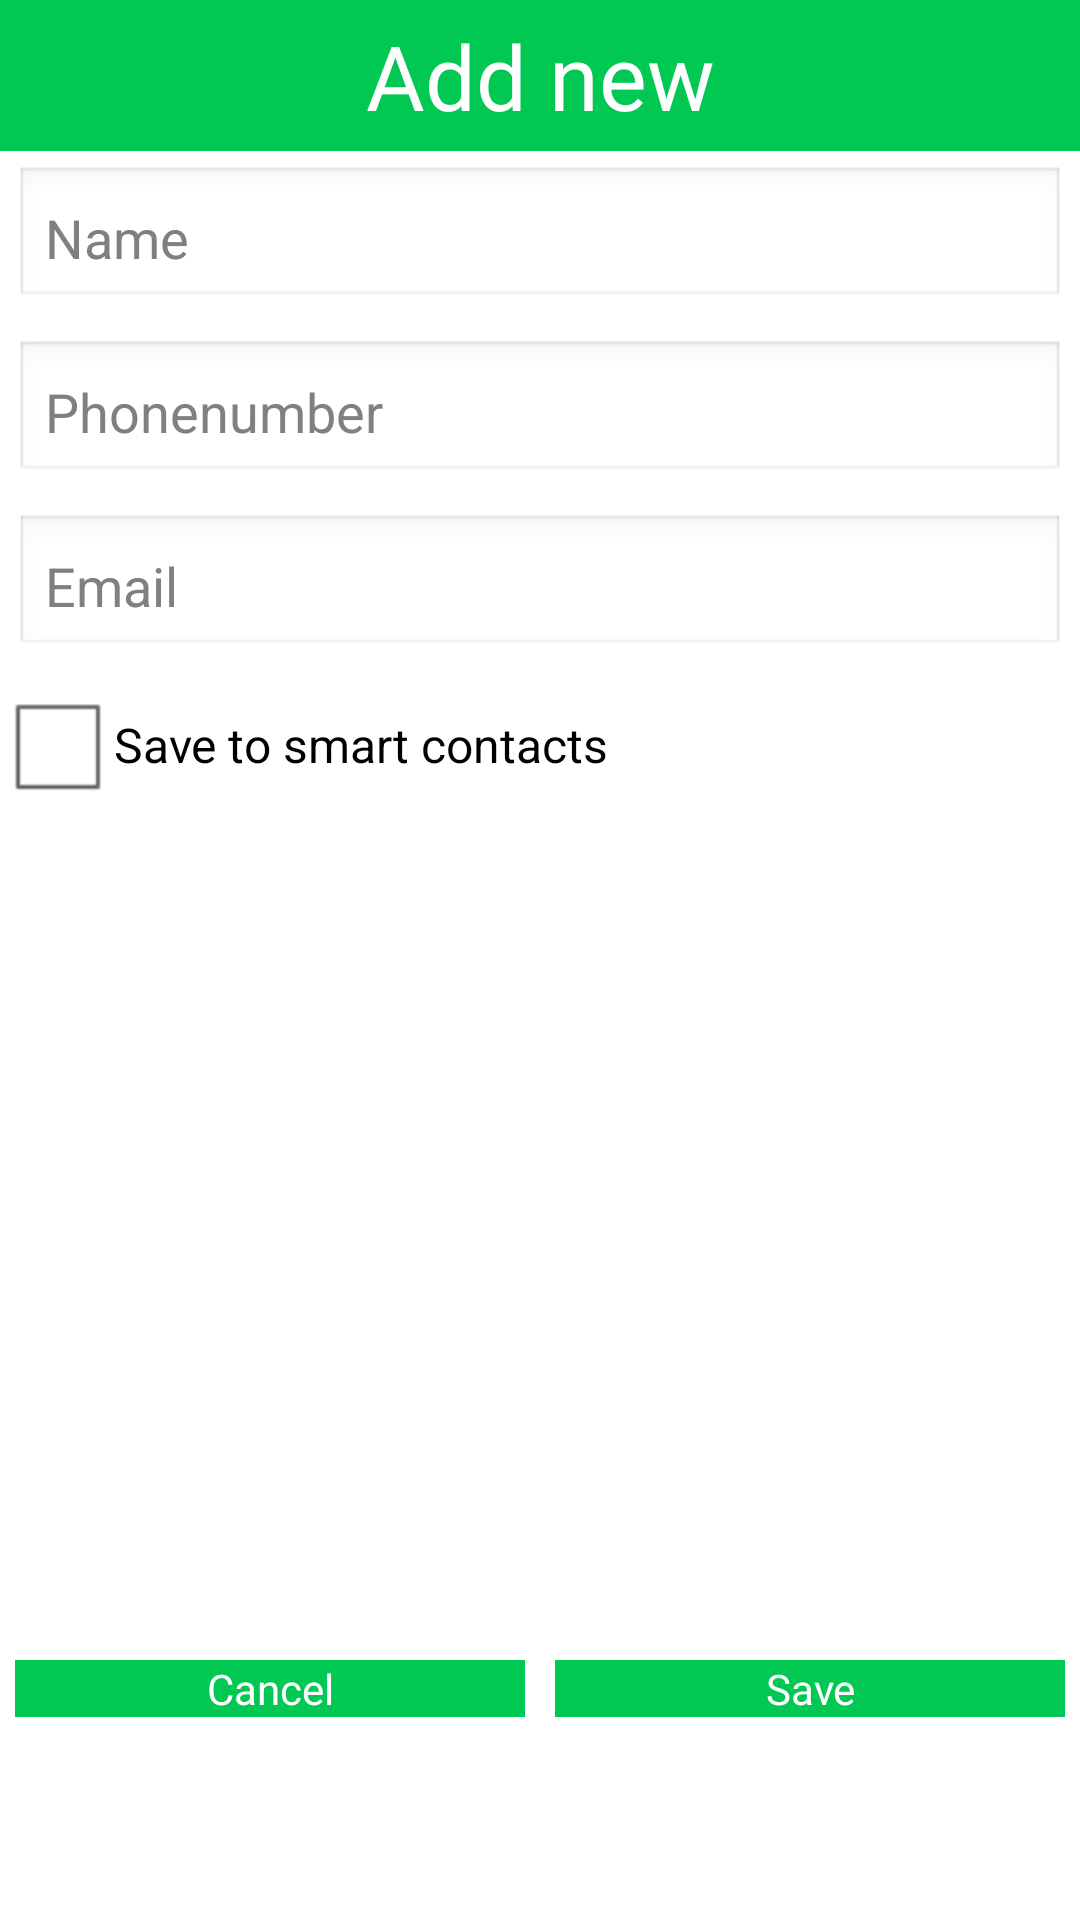

The Android layout XML behind this screen, and the referenced resources:
<!-- AndroidManifest.xml: application theme AppTheme -->
<!-- res/layout/add_dialog.xml -->
<?xml version="1.0" encoding="utf-8"?>

<LinearLayout xmlns:android="http://schemas.android.com/apk/res/android"
    android:layout_width="match_parent"
    android:layout_height="match_parent"
    android:orientation="vertical" >

  <LinearLayout
        android:layout_width="fill_parent"
        android:layout_height="0dp"
        android:layout_weight="6"
        android:orientation="vertical" >
        
    <TextView
        android:layout_width="match_parent"
        android:layout_height="wrap_content"
        android:background="@color/tabbackground"
        android:gravity="center"
        android:padding="@dimen/marginbtn"
        android:text="@string/labeladdnew"
        android:textColor="@color/colorwhite"
        android:textSize="@dimen/tabtextsize" />

    <EditText
        android:id="@+id/txtaddName"
        android:layout_width="match_parent"
        android:layout_height="wrap_content"
        android:layout_margin="@dimen/marginbtn"
        android:hint="Name"
        android:maxLines="1"
        android:padding="@dimen/paddigndedittext" />

    <EditText
        android:id="@+id/txtaddPhonenumber"
        android:layout_width="match_parent"
        android:layout_height="wrap_content"
        android:layout_margin="@dimen/marginbtn"
        android:hint="Phonenumber"
        android:inputType="number"
        android:maxLines="1"
        android:padding="@dimen/paddigndedittext" />

    <EditText
        android:id="@+id/txtaddEmail"
        android:layout_width="match_parent"
        android:layout_height="wrap_content"
        android:layout_margin="@dimen/marginbtn"
        android:hint="Email"
        android:maxLines="1"
        android:padding="@dimen/paddigndedittext" />

    <CheckBox
        android:id="@+id/ckaddsavesm"
        android:layout_width="match_parent"
        android:layout_height="wrap_content"
        android:text="@string/savesmart" />
        </LinearLayout>
  <LinearLayout
        android:layout_width="fill_parent"
        android:layout_height="0dp"
        android:layout_weight="1"
        android:orientation="horizontal" >

        <Button
            android:id="@+id/btnaddCancel"
            android:layout_width="0dp"
            android:layout_height="wrap_content"
            android:layout_margin="@dimen/marginbtn"
            android:layout_weight="1"
            android:background="@color/tabbackground"
            android:text="@string/cancel"
            android:textColor="@color/colorwhite" />

        <Button
            android:id="@+id/btnaddSave"
            android:layout_width="0dp"
            android:layout_height="wrap_content"
            android:layout_margin="@dimen/marginbtn"
            android:layout_weight="1"
            android:background="@color/tabbackground"
            android:text="@string/save"
            android:textColor="@color/colorwhite" />
    </LinearLayout>

</LinearLayout>
<!-- resources referenced by this layout -->
<resources>
  <color name="colorwhite">#ffffff</color>
  <color name="tabbackground">#00C853</color>
  <dimen name="marginbtn">5dp</dimen>
  <dimen name="paddigndedittext">10dp</dimen>
  <dimen name="tabtextsize">30sp</dimen>
  <string name="cancel">Cancel</string>
  <string name="labeladdnew">Add new</string>
  <string name="save">Save</string>
  <string name="savesmart">Save to smart contacts</string>
  <style name="AppTheme" parent="AppBaseTheme">
          
      </style>
  <style name="AppBaseTheme" parent="android:Theme.Light">
  
      </style>
</resources>
